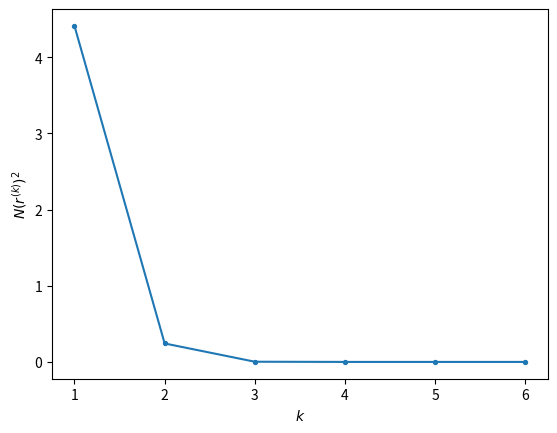

The matplotlib source for this figure:
#!/usr/local/bin/python3
# -*- coding:utf-8 -*-
# Python 3.6+
# Code for Exerises 18.2
# Author: Utoppia
# Date  : 24 May 2020

import numpy as np 
from numpy.linalg import inv, pinv, norm
import matplotlib.pyplot as plt
import math

def f(c):
    def N(r):
        ans = 0
        p = 1
        for i in range(0, len(c)):
            ans += c[i] / p
            p = p * (1+r)
        return ans 
    return N

def f_diff(c):
    def N_diff(r):
        ans = 0
        p = (1+r)
        for i in range(0, len(c)):
            ans += i*c[i]/p
            p = p * (1+r)
        return -ans 
    return N_diff

def lambert_marquardt(x_init, f, f_diff, lbd=1, err=10**(-6), nMax = 10000):
    """
    Lambert-Marquardt algorithm to solve nonlinear least squares problem,
    for 1 dimension variable
    -------------------
    Parameters:
        x_init : Float. Initialization of the variable with 1 dimension
        f : calable function 
        f_diff: calable function, the differential coefficient of f
        lbd: Float. Trust parameter
    """
    x, lbds = [x_init], [lbd]
    counter = 0
    while math.fabs(f(x[counter])) > err and counter < nMax: # iteration
        x_net = x[counter] - (f_diff(x[counter]))/(lbds[counter] + f_diff(x[counter])**2)*f(x[counter]) # update
        
        if f(x_net)**2 < f(x[counter])**2: # judge
            x.append(x_net)
            lbds.append(0.8 * lbds[counter])
        else:
            x.append(x[counter])
            lbds.append(lbds[counter] * 2)
        counter += 1
    return x, lbds, counter

def solve(c):
    x, lbds, cnt = lambert_marquardt(0, f(c), f_diff(c))
    y = [f(c)(i)**2 for i in x]

    fig = plt.figure()
    plt.plot(range(1, cnt+2), y)
    plt.scatter(range(1,cnt+2), y, s=8)
    plt.xlabel('$k$')
    plt.ylabel('$N(r^{(k)})^2$')
    fig.savefig('18-2.pdf')

    print(x[-1], lbds[-1])
    plt.show()



def main():
    c = [-1, -1, -1, 0.3, 0.3, 0.3, 0.3, 0.3, 0.6, 0.6, 0.6, 0.6, 0.6, 0.6]
    #print(f_diff(c)(0))
    solve(c)

if __name__ == '__main__':
    main()